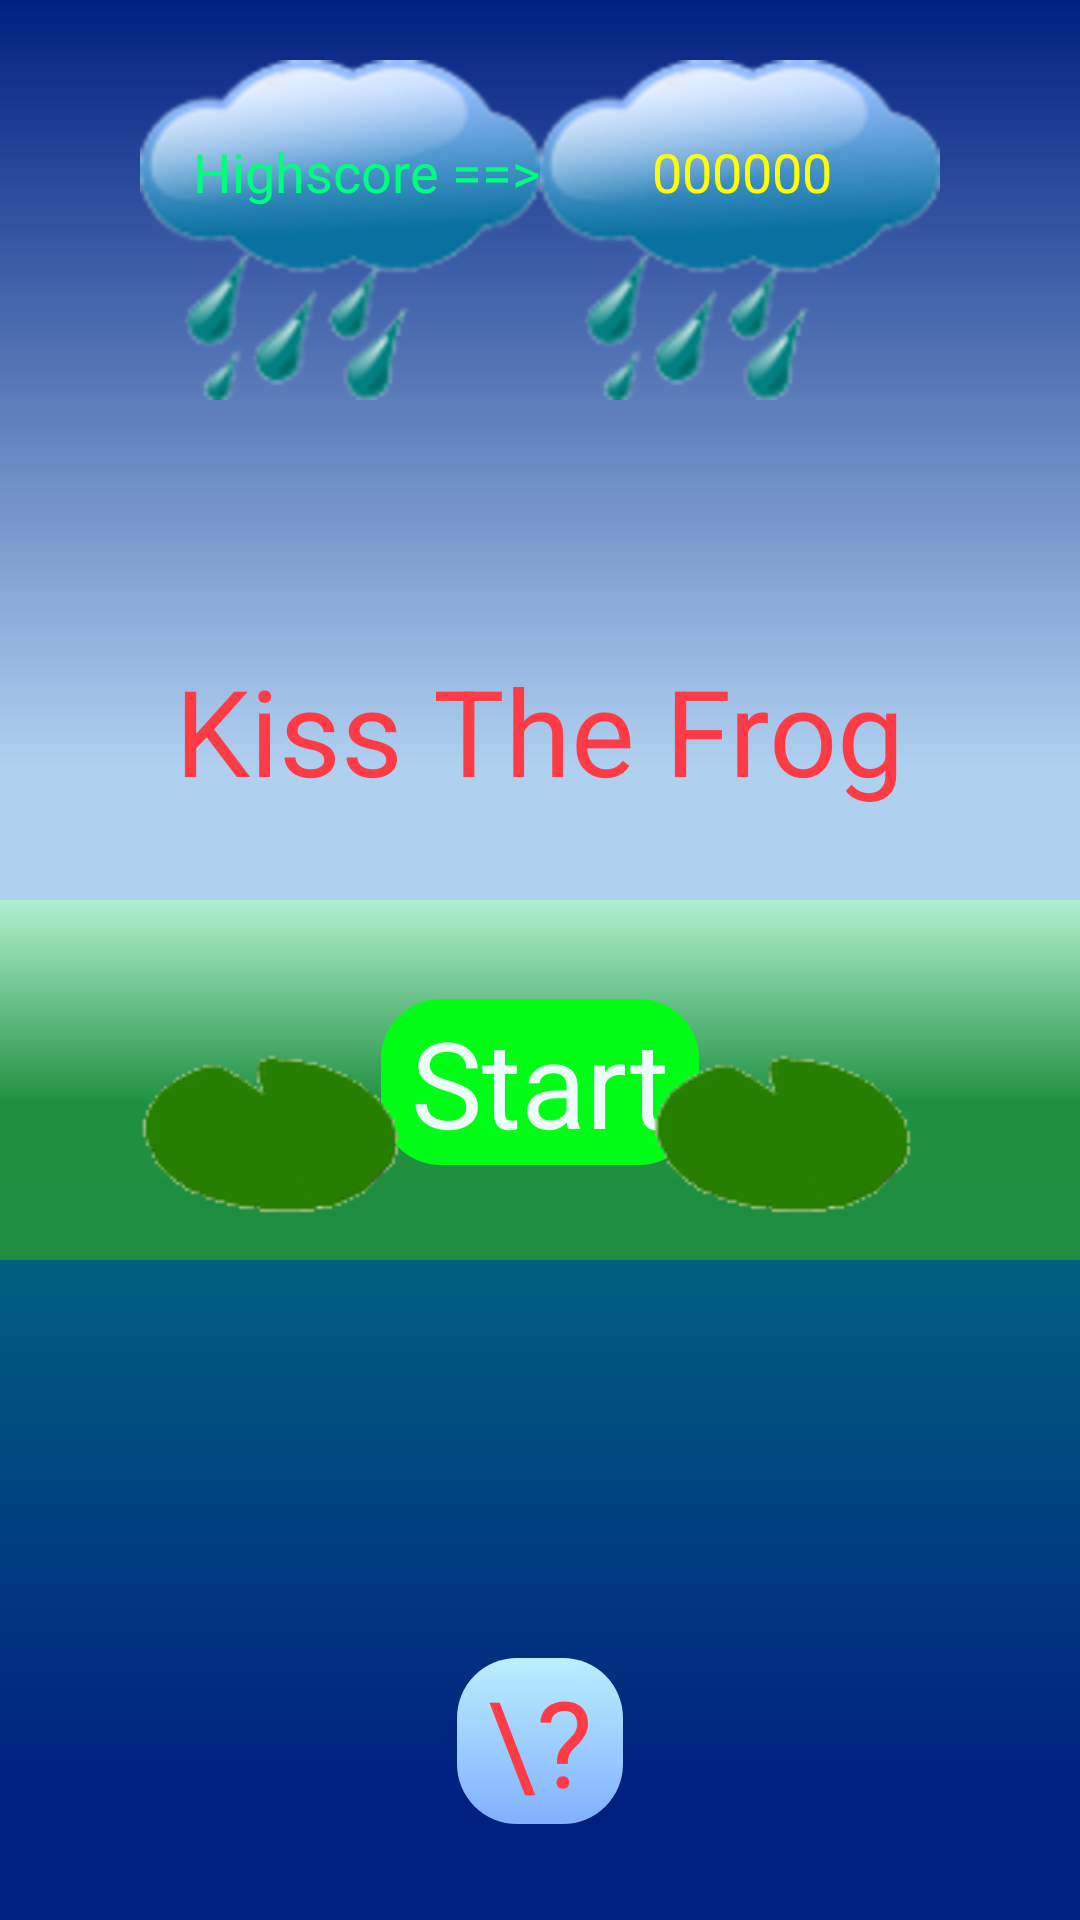

Here is an Android app screen rendered from its layout file. Give the layout XML and the strings, colors and styles it references.
<!-- AndroidManifest.xml: application theme AppTheme -->
<!-- res/layout/fragment_start.xml -->
<?xml version="1.0" encoding="utf-8"?>

<RelativeLayout xmlns:android="http://schemas.android.com/apk/res/android"
    android:layout_width="match_parent" android:layout_height="match_parent">

    <RelativeLayout
        android:layout_width="fill_parent"
        android:layout_height="fill_parent"
        android:layout_centerVertical="true"
        android:layout_centerHorizontal="true"
        android:id="@+id/container_start"
        android:background="@drawable/background">

        <TextView
            android:layout_width="wrap_content"
            android:layout_height="wrap_content"
            android:textAppearance="?android:attr/textAppearanceLarge"
            android:text="@string/app_name"
            android:id="@+id/title"
            android:textSize="40dp"
            android:textColor="@color/title"
            android:layout_marginBottom="50dp"
            android:layout_above="@+id/frog_start"
            android:layout_centerHorizontal="true"
            android:password="false" />

        <TextView
            android:layout_width="wrap_content"
            android:layout_height="wrap_content"
            android:textAppearance="?android:attr/textAppearanceSmall"
            android:text="@string/start"
            android:id="@+id/start"
            android:background="@drawable/button_start"
            android:textColor="#ffedfffd"
            android:textSize="40dp"
            android:layout_marginTop="13dp"
            android:layout_below="@+id/frog_start"
            android:layout_centerHorizontal="true" />

        <ImageView
            android:layout_width="wrap_content"
            android:layout_height="wrap_content"
            android:id="@+id/frog_start"
            android:background="@drawable/frog"
            android:layout_centerVertical="true"
            android:layout_centerHorizontal="true" />

        <ImageView
            android:layout_width="wrap_content"
            android:layout_height="wrap_content"
            android:id="@+id/wolke1"
            android:background="@drawable/wolke"
            android:layout_marginTop="20dp"
            android:layout_alignParentTop="true"
            android:layout_toLeftOf="@+id/frog_start"
            android:layout_toStartOf="@+id/frog_start" />

        <ImageView
            android:layout_width="wrap_content"
            android:layout_height="wrap_content"
            android:id="@+id/wolke2"
            android:background="@drawable/wolke"
            android:layout_alignTop="@+id/wolke1"
            android:layout_toRightOf="@+id/frog_start"
            android:layout_toEndOf="@+id/frog_start" />

        <ImageView
            android:layout_width="wrap_content"
            android:layout_height="80dp"
            android:id="@+id/imageView2"
            android:background="@drawable/seerosenblatt"
            android:layout_alignTop="@+id/start"
            android:layout_alignRight="@+id/wolke2"
            android:layout_alignEnd="@+id/wolke2" />

        <ImageView
            android:layout_width="wrap_content"
            android:layout_height="80dp"
            android:id="@+id/imageView3"
            android:background="@drawable/seerosenblatt"
            android:layout_alignLeft="@+id/wolke1"
            android:layout_alignStart="@+id/wolke1"
            android:layout_alignTop="@+id/start" />

        <TextView
            android:layout_width="wrap_content"
            android:layout_height="wrap_content"
            android:text="\?"
            android:id="@+id/help"
            android:layout_marginBottom="32dp"
            android:layout_alignParentBottom="true"
            android:layout_centerHorizontal="true"
            android:background="@drawable/dialog_background"
            android:textSize="40dp"
            android:textColor="@color/title"
            android:password="false" />

        <TextView
            android:layout_width="wrap_content"
            android:layout_height="wrap_content"
            android:text="Highscore ==>"
            android:id="@+id/highscore_text"
            android:textColor="#00ff7f"
            android:textSize="18dp"
            android:layout_alignTop="@+id/highscore_start"
            android:layout_alignRight="@+id/wolke1"
            android:layout_alignEnd="@+id/wolke1" />

        <TextView
            android:layout_width="wrap_content"
            android:layout_height="wrap_content"
            android:text="000000"
            android:id="@+id/highscore_start"
            android:layout_marginTop="25dp"
            android:textColor="#ffff00"
            android:textSize="18dp"
            android:layout_alignTop="@+id/wolke2"
            android:layout_alignLeft="@+id/imageView2"
            android:layout_alignStart="@+id/imageView2" />


    </RelativeLayout>
</RelativeLayout>
<!-- resources referenced by this layout -->
<resources>
  <color name="title">#FFFF3B45</color>
  <!-- drawable background (drawable) -->
  <?xml version="1.0" encoding="utf-8"?>
  
  <layer-list xmlns:android="http://schemas.android.com/apk/res/android">
  
      <item android:top="0dp"  android:left="0dp"
          android:bottom="0dp" android:right="0dp">
          <shape android:shape="rectangle">
              <gradient
                  android:type="linear"
                  android:angle="-90"
                  android:centerY="40%"
                  android:startColor="#002080"
                  android:centerColor="#b0d0f0"
                  android:endColor="#b0d0f0" />
          </shape>
      </item>
  
       <item android:top="300dp" android:left="0dp"
             android:bottom="0dp" android:right="0dp">
                <shape android:shape="rectangle">
                    <size android:width="320dp" android:height="0dp"/>
                        <gradient
                            android:type="linear"
                            android:angle="-90"
                            android:centerY="20%"
                            android:startColor="#b0f0d0"
                            android:centerColor="#209040"
                            android:endColor="#208040"/>
  
                </shape>
             </item>
  
      <item android:top="420dp" android:left="0dp"
           android:bottom="0dp" android:right="0dp">
             <shape android:shape="rectangle">
                 <gradient
                 android:type="linear"
                 android:angle="-90"
                 android:centerY="80%"
                 android:startColor="#006080"
                 android:centerColor="#002080"
                 android:endColor="#002080"/>
  
             </shape>
           </item>
  </layer-list>
  <!-- drawable button_start (drawable) -->
  <?xml version="1.0" encoding="utf-8"?>
  
  <shape xmlns:android="http://schemas.android.com/apk/res/android">
      <gradient
          android:type="linear"
          android:angle="-90"
          android:centerY="0%"
          android:startColor="@color/button_start"
          android:centerColor="@color/button_start"
          android:endColor="@color/button_start" />
  
      <stroke android:width="0dp" />
  
      <padding android:left="10dp" android:top="1dp"
          android:right="10dp" android:bottom="1dp" />
  
      <corners android:bottomRightRadius="20dp" android:bottomLeftRadius="20dp"
          android:topLeftRadius="20dp" android:topRightRadius="20dp"/>
  </shape>
  <!-- drawable dialog_background (drawable) -->
  <?xml version="1.0" encoding="utf-8"?>
  
  <shape xmlns:android="http://schemas.android.com/apk/res/android">
    <gradient
        android:angle = "-90"
        android:centerY="0%"
        android:startColor="@color/back"
        android:centerColor="@color/back_light"
        android:endColor="@color/back"/>
  
      <stroke android:width="0dp"/>
  
      <corners android:bottomLeftRadius="20dp"
               android:bottomRightRadius="20dp"
               android:topRightRadius="20dp"
               android:topLeftRadius="20dp"/>
  
      <padding android:bottom="1dp"
               android:top="1dp"
               android:left="10dp"
               android:right="10dp"/>
  
  </shape>
  <!-- drawable seerosenblatt: png bitmap (drawable-mdpi, 1797 bytes) -->
  <!-- drawable wolke: png bitmap (drawable-hdpi, 28983 bytes) -->
  <string name="app_name">Kiss The Frog</string>
  <string name="start">Start</string>
  <style name="AppTheme" parent="Theme.AppCompat.NoActionBar">
          <item name="android:textSize">@dimen/text_size</item>
  
      </style>
  <color name="button_start">#ff00ff16</color>
  <color name="back">#80b0ff</color>
  <color name="back_light">#bbeeff</color>
  <dimen name="text_size">32sp</dimen>
</resources>
